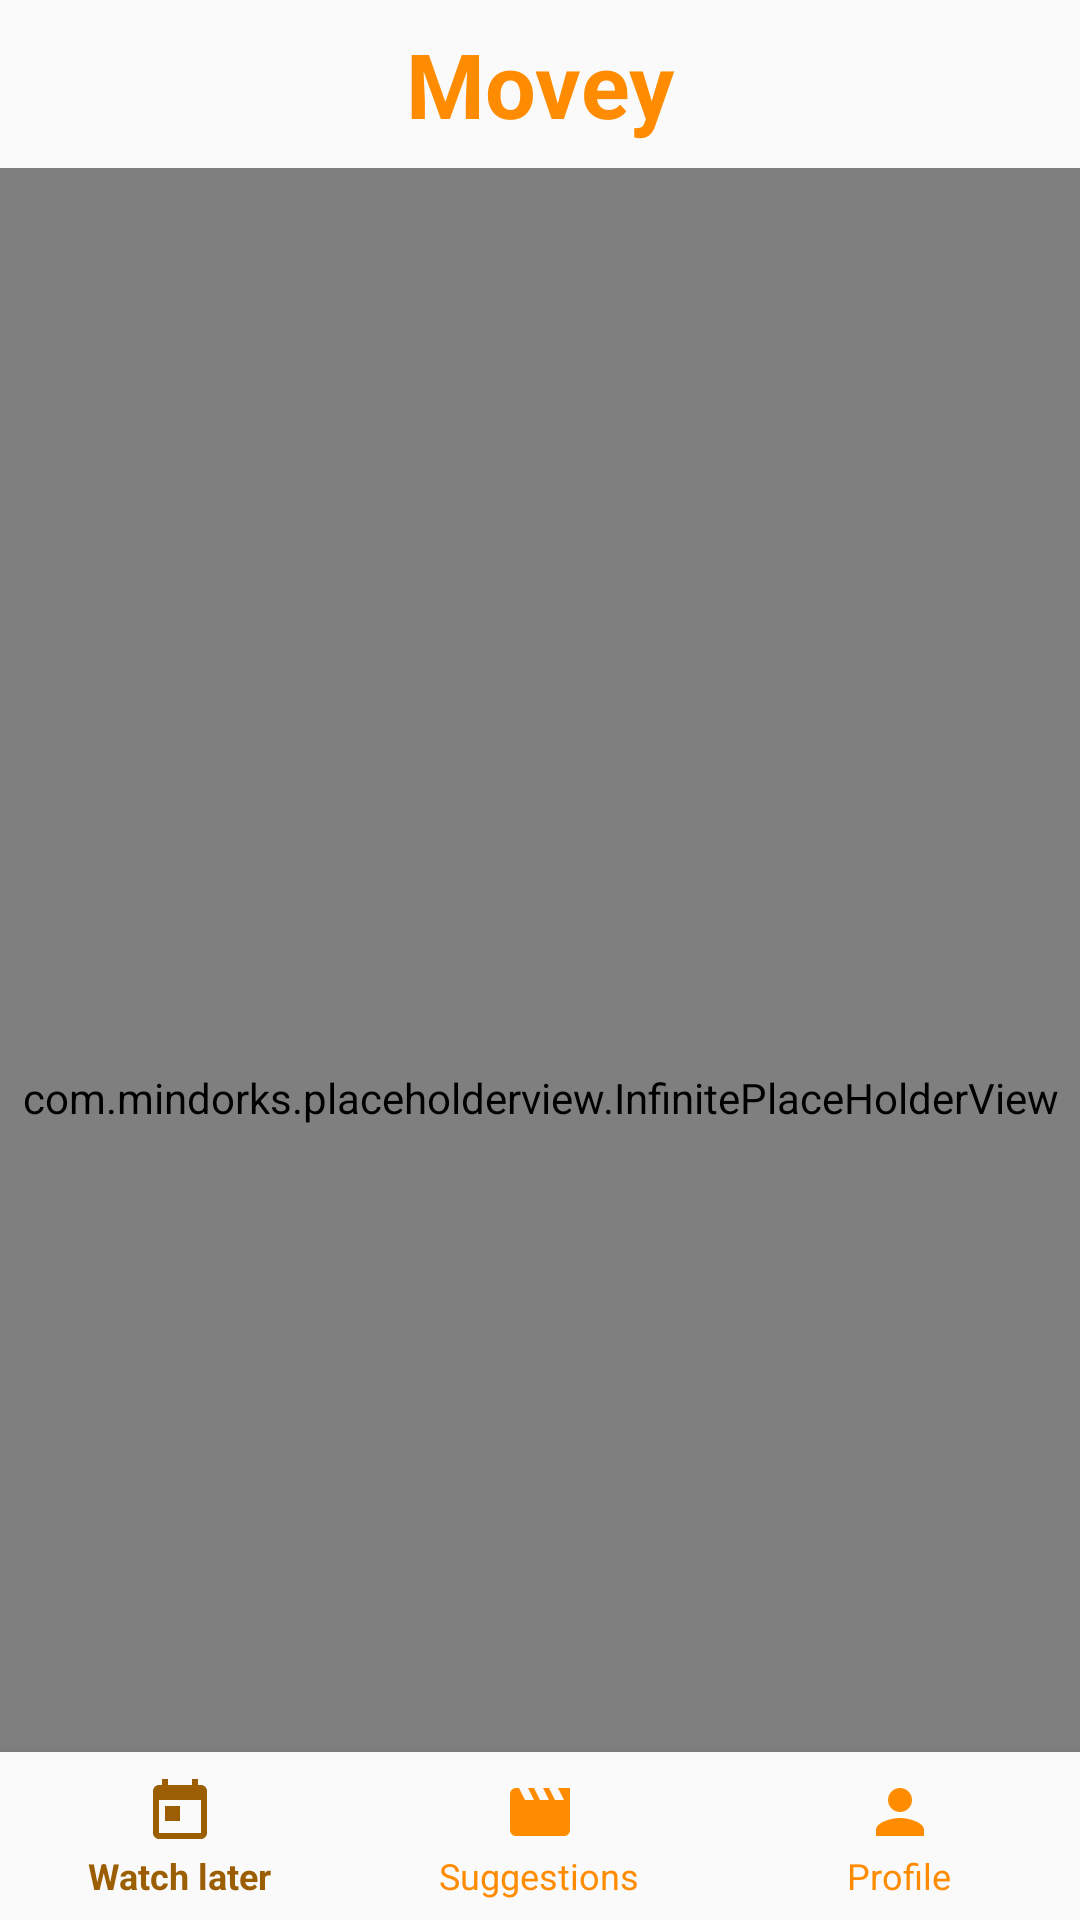

The Android layout XML behind this screen, and the referenced resources:
<!-- AndroidManifest.xml: application theme Theme.AppCompat.Light.NoActionBar -->
<!-- res/layout/activity_news.xml -->
<?xml version="1.0" encoding="utf-8"?>
<androidx.constraintlayout.widget.ConstraintLayout xmlns:android="http://schemas.android.com/apk/res/android"
    xmlns:app="http://schemas.android.com/apk/res-auto"
    xmlns:tools="http://schemas.android.com/tools"
    android:id="@+id/relativeLayout2"
    android:layout_width="match_parent"
    android:layout_height="match_parent"
    android:fitsSystemWindows="true"
    android:orientation="vertical"
    tools:context=".WatchLaterActivity">

    <androidx.appcompat.widget.Toolbar
        android:id="@+id/topbar_news"
        android:layout_width="match_parent"
        android:layout_height="?attr/actionBarSize"
        android:background="@drawable/topbar_grad"
        android:elevation="4dp"
        app:layout_constraintStart_toStartOf="parent"
        app:layout_constraintTop_toTopOf="parent">

        <TextView
            android:layout_width="match_parent"
            android:layout_height="wrap_content"
            android:layout_marginHorizontal="@dimen/activity_horizontal_margin"
            android:gravity="center"
            android:text="@string/app_name"
            android:textColor="@color/colorPrimary"
            android:textSize="30sp"
            android:textStyle="bold"
            tools:layout_editor_absoluteX="20dp"
            tools:layout_editor_absoluteY="14dp" />

    </androidx.appcompat.widget.Toolbar>

    <com.mindorks.placeholderview.InfinitePlaceHolderView
        android:id="@+id/loadMoreView"
        android:layout_width="match_parent"
        android:layout_height="620dp"
        android:layout_marginTop="?attr/actionBarSize"
        app:layout_constraintStart_toStartOf="parent"
        app:layout_constraintTop_toTopOf="parent" />

    <com.google.android.material.bottomnavigation.BottomNavigationView
        android:id="@+id/bot_nav"
        android:layout_width="match_parent"
        android:layout_height="wrap_content"
        android:background="?android:attr/windowBackground"
        android:textAlignment="center"
        app:itemIconTint="@drawable/selector"
        app:itemTextColor="@drawable/selector"
        app:layout_constraintBottom_toBottomOf="parent"
        app:layout_constraintStart_toStartOf="parent"
        app:menu="@menu/menu_nav" />

    <TextView
        android:id="@+id/no_saved_films"
        android:layout_width="271dp"
        android:layout_height="94dp"
        android:textAlignment="center"
        android:textSize="60sp"
        app:layout_constraintBottom_toBottomOf="@+id/loadMoreView"
        app:layout_constraintEnd_toEndOf="parent"
        app:layout_constraintHorizontal_bias="0.557"
        app:layout_constraintStart_toStartOf="@+id/loadMoreView"
        app:layout_constraintTop_toBottomOf="@+id/topbar_news"
        app:layout_constraintVertical_bias="0.524" />

</androidx.constraintlayout.widget.ConstraintLayout>
<!-- resources referenced by this layout -->
<resources>
  <color name="colorPrimary">#FF8C00</color>
  <dimen name="activity_horizontal_margin">20dp</dimen>
  <!-- drawable selector (drawable) -->
  <?xml version="1.0" encoding="utf-8"?>
  <selector xmlns:android="http://schemas.android.com/apk/res/android">
  
      <item
          android:state_selected="true"
          android:color="@color/colorPrimaryDark"/>
  
      <item
          android:state_selected="false"
          android:color="@color/colorPrimary"/>
  
  </selector>
  <string name="app_name">Movey</string>
  <color name="colorPrimaryDark">#9C5E02</color>
</resources>
